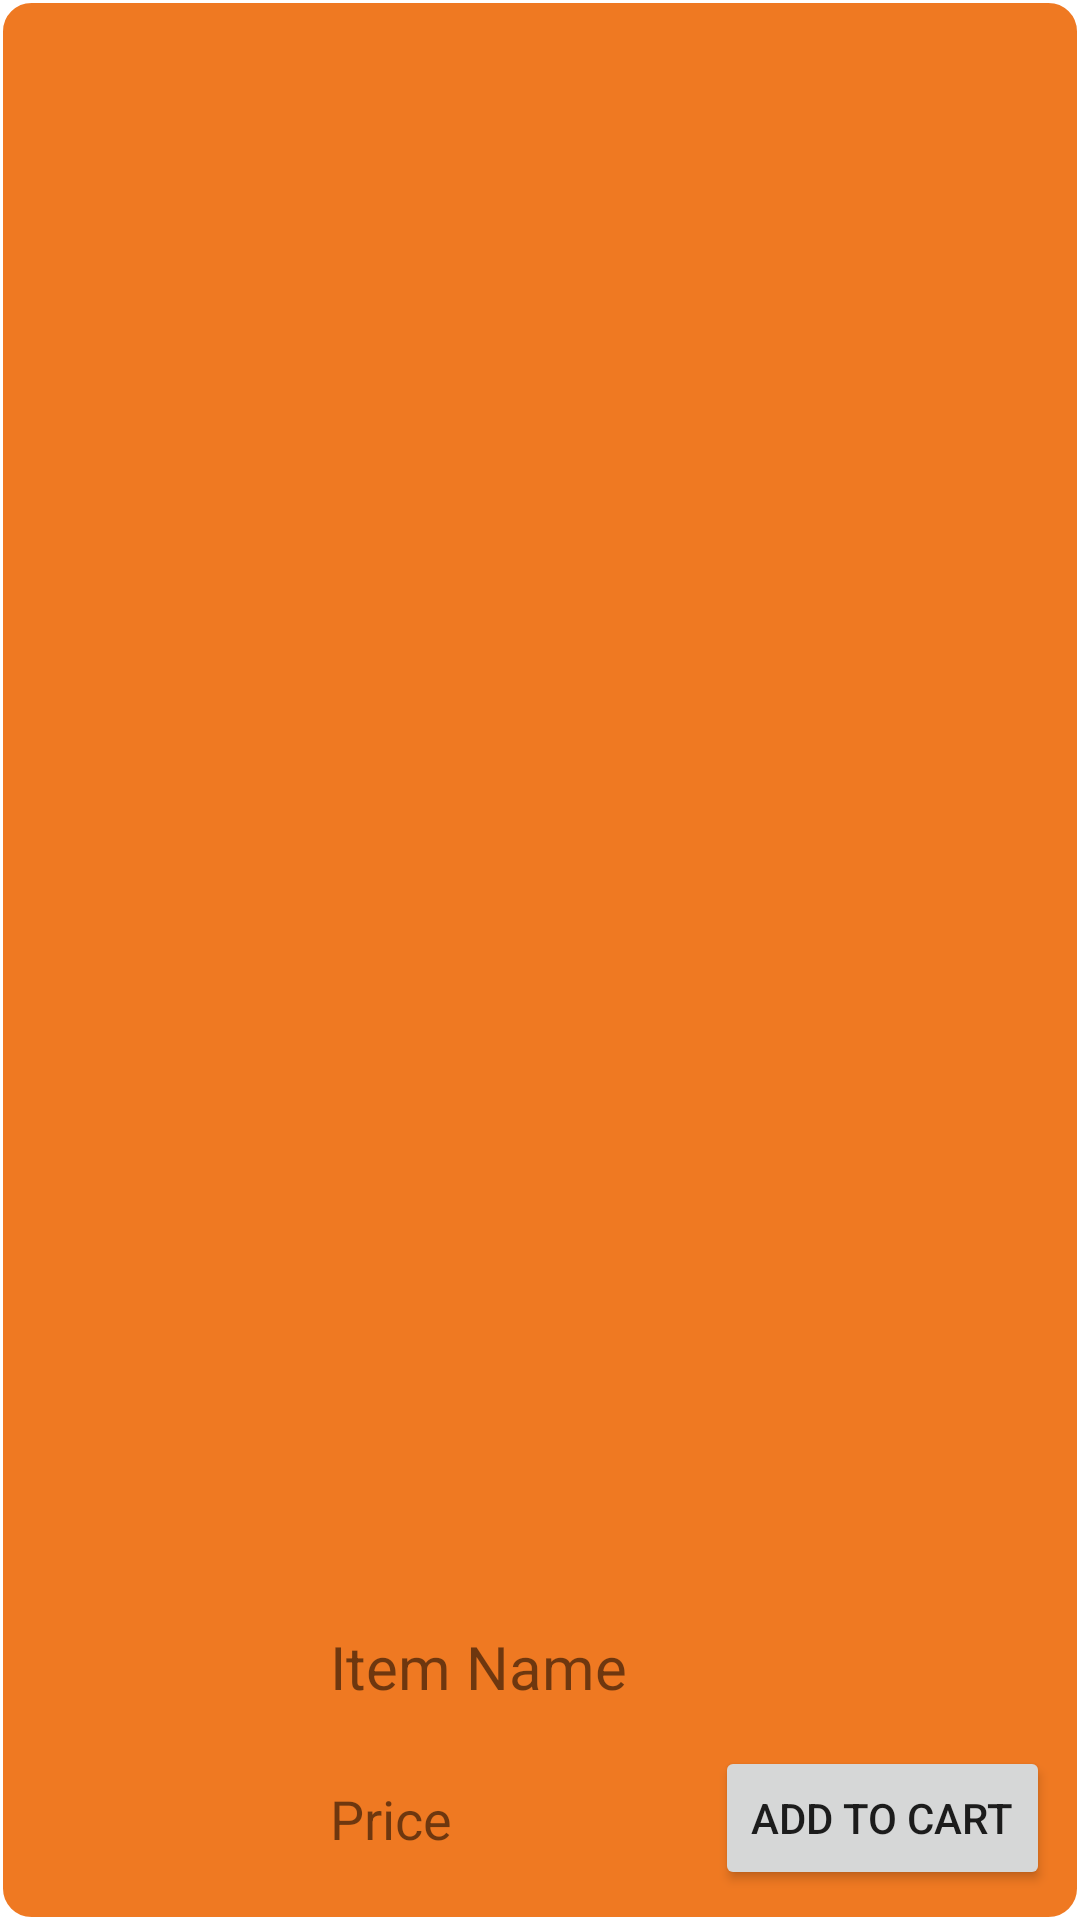

Here is an Android app screen rendered from its layout file. Give the layout XML and the strings, colors and styles it references.
<!-- AndroidManifest.xml: application theme Theme.FoodApp -->
<!-- res/layout/customer_fooditem.xml -->
<?xml version="1.0" encoding="utf-8"?>
<androidx.constraintlayout.widget.ConstraintLayout xmlns:android="http://schemas.android.com/apk/res/android"
    xmlns:app="http://schemas.android.com/apk/res-auto"
    xmlns:tools="http://schemas.android.com/tools"
    android:layout_width="match_parent"
    android:layout_height="wrap_content"
    android:layout_marginHorizontal="10dp"
    android:layout_marginVertical="8dp"
    android:background="@drawable/style_btn_solid_secondary"
    android:padding="10dp">

    <ImageView
        android:id="@+id/fooditem_img"
        android:layout_width="80dp"
        android:layout_height="80dp"
        android:contentDescription="@string/food_profileImage"
        app:layout_constraintBottom_toBottomOf="parent"
        app:layout_constraintStart_toStartOf="parent"
        app:layout_constraintTop_toTopOf="parent"
        app:srcCompat="@drawable/ic_baseline_fastfood_24" />

    <TextView
        android:id="@+id/lbl_cust_fooditem_name"
        android:layout_width="wrap_content"
        android:layout_height="wrap_content"
        android:layout_marginStart="20dp"
        android:layout_marginBottom="25dp"
        android:text="@string/lbl_foodName"
        android:textSize="20sp"
        app:layout_constraintBottom_toTopOf="@+id/lbl_cust_fooditem_price"
        app:layout_constraintStart_toEndOf="@+id/fooditem_img" />

    <TextView
        android:id="@+id/lbl_cust_fooditem_price"
        android:layout_width="wrap_content"
        android:layout_height="wrap_content"
        android:text="@string/lbl_foodPrice"
        android:textSize="18sp"
        app:layout_constraintBottom_toBottomOf="@+id/btn_cust_fooditem_add"
        app:layout_constraintStart_toStartOf="@+id/lbl_cust_fooditem_name"
        app:layout_constraintTop_toTopOf="@+id/btn_cust_fooditem_add" />

    <Button
        android:id="@+id/btn_cust_fooditem_add"
        android:layout_width="wrap_content"
        android:layout_height="wrap_content"
        android:text="@string/btn_addToCart"
        app:layout_constraintBottom_toBottomOf="parent"
        app:layout_constraintEnd_toEndOf="parent"
        tools:ignore="TextContrastCheck" />
</androidx.constraintlayout.widget.ConstraintLayout>
<!-- resources referenced by this layout -->
<resources>
  <!-- drawable style_btn_solid_secondary (drawable) -->
  <?xml version="1.0" encoding="utf-8"?>
  <shape xmlns:android="http://schemas.android.com/apk/res/android">
      <solid android:color="@color/orange" />
      <corners android:radius="10dp" />
      <stroke android:color="@color/white"
              android:width="1dp" />
  </shape>
  <string name="btn_addToCart">Add to Cart</string>
  <string name="food_profileImage">Profile Image</string>
  <string name="lbl_foodName">Item Name</string>
  <string name="lbl_foodPrice">Price</string>
  <style name="Theme.FoodApp" parent="Theme.MaterialComponents.DayNight.DarkActionBar">
          
          <item name="colorPrimary">@color/orange</item>
          <item name="colorPrimaryVariant">@color/purple_700</item>
          <item name="colorOnPrimary">@color/white</item>
          
          <item name="colorSecondary">@color/teal_200</item>
          <item name="colorSecondaryVariant">@color/teal_700</item>
          <item name="colorOnSecondary">@color/black</item>
          
          <item name="android:statusBarColor">@color/darkOrange</item>
          
      </style>
  <color name="orange">#EF7922</color>
  <color name="white">#FFFFFFFF</color>
  <color name="purple_700">#FF3700B3</color>
  <color name="teal_200">#FF03DAC5</color>
  <color name="teal_700">#FF018786</color>
  <color name="black">#FF000000</color>
  <color name="darkOrange">#d56210</color>
</resources>
